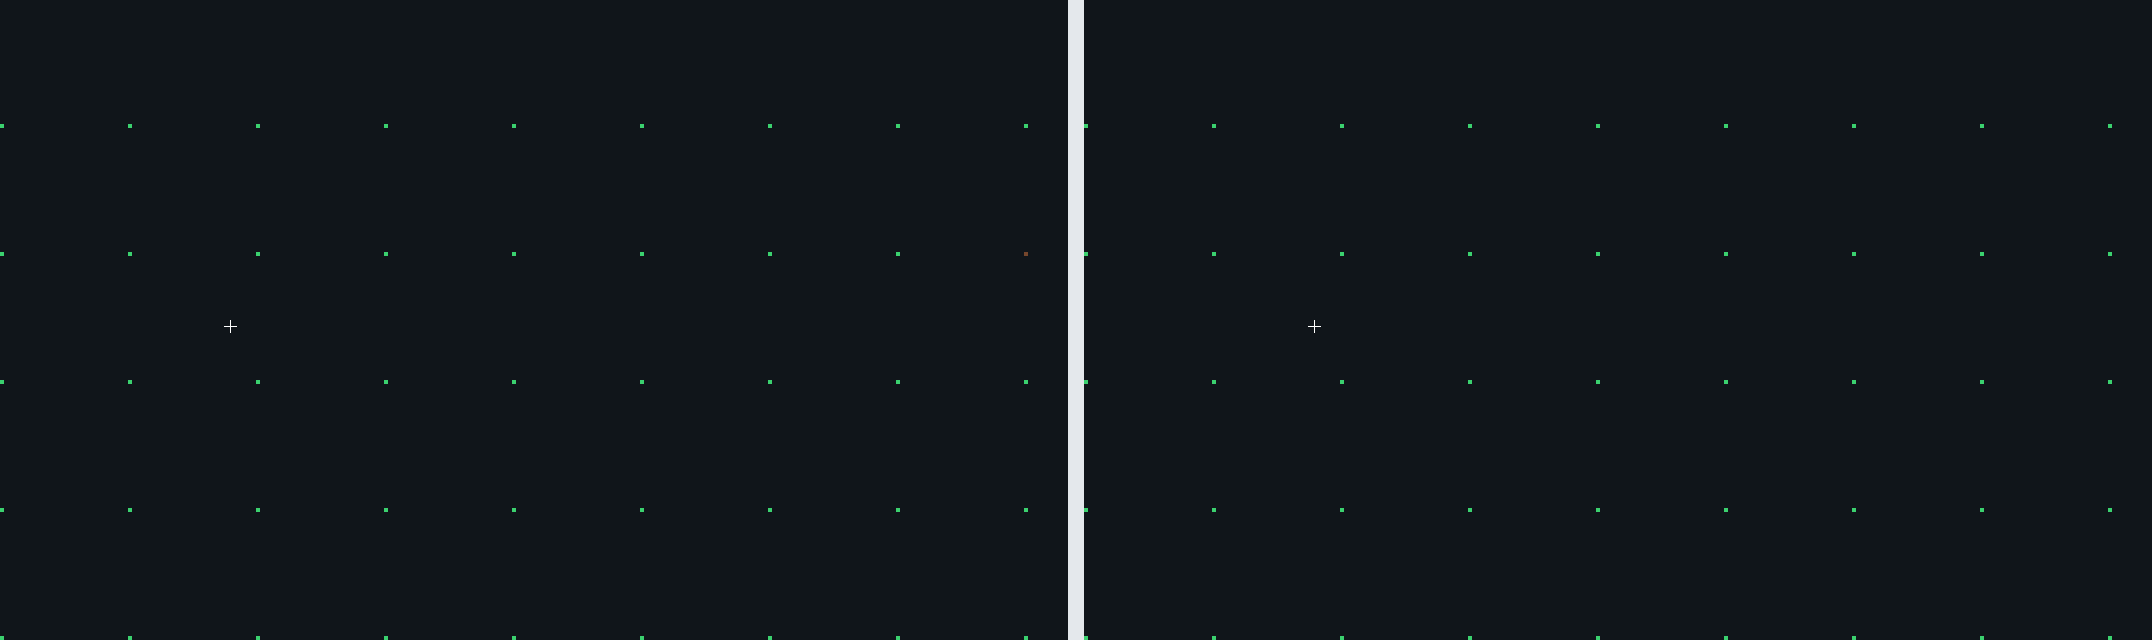

Data behind this chart, as committed beside it:
node, column, row, x, y, component, terrain_cliff, terrain_pathing, terrain_ramp, simple_status, provider_returned, provider_valid, provider_points, provider_length, runtime_status, command, assigned_x, assigned_y, assignment_offset, runtime_ticks, runtime_points, runtime_valid, route_waypoints, leg
0, 0, 0, 12, 12, 0, 0, Ground, False, Reachable, True, True, 121, 2880, PathReady, Success, 12, 12, 0, 1, 8, True, 2, InProgress
32, 32, 0, 780, 12, 0, 0, Ground, False, Reachable, True, True, 99, 2352, PathReady, Success, 780, 12, 0, 1, 8, True, 2, InProgress
64, 64, 0, 1548, 12, 0, 0, Ground, False, Reachable, True, True, 99, 2352, PathReady, Success, 1548, 12, 0, 1, 8, True, 2, InProgress
96, 96, 0, 2316, 12, 0, 0, Ground, False, Reachable, True, True, 99, 2352, PathReady, Success, 2316, 12, 0, 1, 5, True, 2, InProgress
128, 128, 0, 3084, 12, 0, 0, Ground, False, Reachable, True, True, 99, 2352, PathReady, Success, 3084, 12, 0, 1, 5, True, 2, InProgress
160, 160, 0, 3852, 12, 0, 0, Ground, False, Reachable, True, True, 105, 2496, PathReady, Success, 3852, 12, 0, 1, 6, True, 2, InProgress
192, 192, 0, 4620, 12, 0, 0, Ground, False, Reachable, True, True, 136, 3240, PathReady, Success, 4620, 12, 0, 1, 6, True, 2, InProgress
224, 224, 0, 5388, 12, 0, 0, Ground, False, Reachable, True, True, 168, 4008, PathReady, Success, 5388, 12, 0, 1, 6, True, 2, InProgress
256, 256, 0, 6156, 12, 0, 0, Ground, False, Reachable, True, True, 200, 4776, PathReady, Success, 6156, 12, 0, 1, 6, True, 2, InProgress
8544, 0, 32, 12, 780, 0, 0, Ground, False, Reachable, True, True, 121, 2880, PathReady, Success, 12, 780, 0, 1, 8, True, 2, InProgress
8576, 32, 32, 780, 780, 0, 0, Ground, False, Reachable, True, True, 89, 2112, PathReady, Success, 780, 780, 0, 1, 7, True, 2, InProgress
8608, 64, 32, 1548, 780, 0, 0, Ground, False, Reachable, True, True, 67, 1584, PathReady, Success, 1548, 780, 0, 1, 6, True, 2, InProgress
8640, 96, 32, 2316, 780, 0, 0, Ground, False, Reachable, True, True, 67, 1584, PathReady, Success, 2316, 780, 0, 1, 5, True, 2, InProgress
8672, 128, 32, 3084, 780, 0, 0, Ground, False, Reachable, True, True, 73, 1728, PathReady, Success, 3084, 780, 0, 1, 6, True, 2, InProgress
8704, 160, 32, 3852, 780, 0, 0, Ground, False, Reachable, True, True, 104, 2472, PathReady, Success, 3852, 780, 0, 1, 6, True, 2, InProgress
8736, 192, 32, 4620, 780, 0, 0, Ground, False, Reachable, True, True, 136, 3240, PathReady, Success, 4620, 780, 0, 1, 7, True, 2, InProgress
8768, 224, 32, 5388, 780, 0, 0, Ground, False, Reachable, True, True, 168, 4008, PathReady, Success, 5388, 780, 0, 1, 5, True, 2, InProgress
8800, 256, 32, 6156, 780, 0, 0, Ground, False, Reachable, True, True, 200, 4776, PathReady, Success, 6156, 780, 0, 1, 5, True, 2, InProgress
17088, 0, 64, 12, 1548, 0, 0, Ground, False, Reachable, True, True, 121, 2880, PathReady, Success, 12, 1548, 0, 1, 9, True, 2, InProgress
17120, 32, 64, 780, 1548, 0, 1, Ground, False, Reachable, True, True, 28, 648, PathReady, Success, 780, 1548, 0, 1, 4, True, 0, InProgress
17152, 64, 64, 1548, 1548, 0, 1, Ground, False, Reachable, True, True, 15, 336, PathReady, Success, 1548, 1548, 0, 1, 2, True, 0, InProgress
17184, 96, 64, 2316, 1548, 0, 0, Ground, False, Reachable, True, True, 40, 936, PathReady, Success, 2316, 1548, 0, 1, 5, True, 2, InProgress
17216, 128, 64, 3084, 1548, 0, 0, Ground, False, Reachable, True, True, 72, 1704, PathReady, Success, 3084, 1548, 0, 1, 5, True, 2, InProgress
17248, 160, 64, 3852, 1548, 0, 0, Ground, False, Reachable, True, True, 104, 2472, PathReady, Success, 3852, 1548, 0, 1, 5, True, 2, InProgress
17280, 192, 64, 4620, 1548, 0, 1, Ground, False, Reachable, True, True, 141, 3360, PathReady, Success, 4620, 1548, 0, 1, 7, True, 4, InProgress
17312, 224, 64, 5388, 1548, 0, 1, Ground, False, Reachable, True, True, 168, 4008, PathReady, Success, 5388, 1548, 0, 1, 8, True, 4, InProgress
17344, 256, 64, 6156, 1548, 0, 0, Ground, False, Reachable, True, True, 200, 4776, PathReady, Success, 6156, 1548, 0, 1, 7, True, 2, InProgress
25632, 0, 96, 12, 2316, 0, 0, Ground, False, Reachable, True, True, 121, 2880, PathReady, Success, 12, 2316, 0, 1, 9, True, 2, InProgress
25664, 32, 96, 780, 2316, 0, 1, Ground, False, Reachable, True, True, 31, 720, PathReady, Success, 780, 2316, 0, 1, 4, True, 0, InProgress
25696, 64, 96, 1548, 2316, 0, 1, Ground, False, Reachable, True, True, 19, 432, PathReady, Success, 1548, 2316, 0, 1, 2, True, 0, InProgress
25728, 96, 96, 2316, 2316, 0, 0, Ground, False, Reachable, True, True, 40, 936, PathReady, Success, 2316, 2316, 0, 1, 5, True, 2, InProgress
25760, 128, 96, 3084, 2316, 0, 0, Ground, False, Reachable, True, True, 72, 1704, PathReady, Success, 3084, 2316, 0, 1, 5, True, 2, InProgress
25792, 160, 96, 3852, 2316, 0, 0, Ground, False, Reachable, True, True, 104, 2472, PathReady, Success, 3852, 2316, 0, 1, 5, True, 2, InProgress
25824, 192, 96, 4620, 2316, 0, 1, Ground, False, Reachable, True, True, 142, 3384, PathReady, Success, 4620, 2316, 0, 1, 7, True, 4, InProgress
25856, 224, 96, 5388, 2316, 0, 1, Ground, False, Reachable, True, True, 168, 4008, PathReady, Success, 5388, 2316, 0, 1, 8, True, 4, InProgress
25888, 256, 96, 6156, 2316, -1, 0, Ground, False, StaticObstacleBlocked, False, False, 0, 0, PathReady, Success, 6171, 2316, 15, 1, 8, True, 0, InProgress
34176, 0, 128, 12, 3084, 0, 0, Ground, False, Reachable, True, True, 121, 2880, PathReady, Success, 12, 3084, 0, 1, 8, True, 2, InProgress
34208, 32, 128, 780, 3084, 0, 0, Ground, False, Reachable, True, True, 89, 2112, PathReady, Success, 780, 3084, 0, 1, 8, True, 2, InProgress
34240, 64, 128, 1548, 3084, 0, 0, Ground, False, Reachable, True, True, 68, 1608, PathReady, Success, 1548, 3084, 0, 1, 8, True, 2, InProgress
34272, 96, 128, 2316, 3084, 0, 0, Ground, False, Reachable, True, True, 68, 1608, PathReady, Success, 2316, 3084, 0, 1, 5, True, 2, InProgress
34304, 128, 128, 3084, 3084, 0, 0, Ground, False, Reachable, True, True, 72, 1704, PathReady, Success, 3084, 3084, 0, 1, 6, True, 2, InProgress
34336, 160, 128, 3852, 3084, 0, 0, Ground, False, Reachable, True, True, 104, 2472, PathReady, Success, 3852, 3084, 0, 1, 6, True, 2, InProgress
34368, 192, 128, 4620, 3084, 0, 0, Ground, False, Reachable, True, True, 136, 3240, PathReady, Success, 4620, 3084, 0, 1, 7, True, 2, InProgress
34400, 224, 128, 5388, 3084, 0, 0, Ground, False, Reachable, True, True, 168, 4008, PathReady, Success, 5388, 3084, 0, 1, 5, True, 2, InProgress
34432, 256, 128, 6156, 3084, 0, 0, Ground, False, Reachable, True, True, 200, 4776, PathReady, Success, 6156, 3084, 0, 1, 5, True, 2, InProgress
